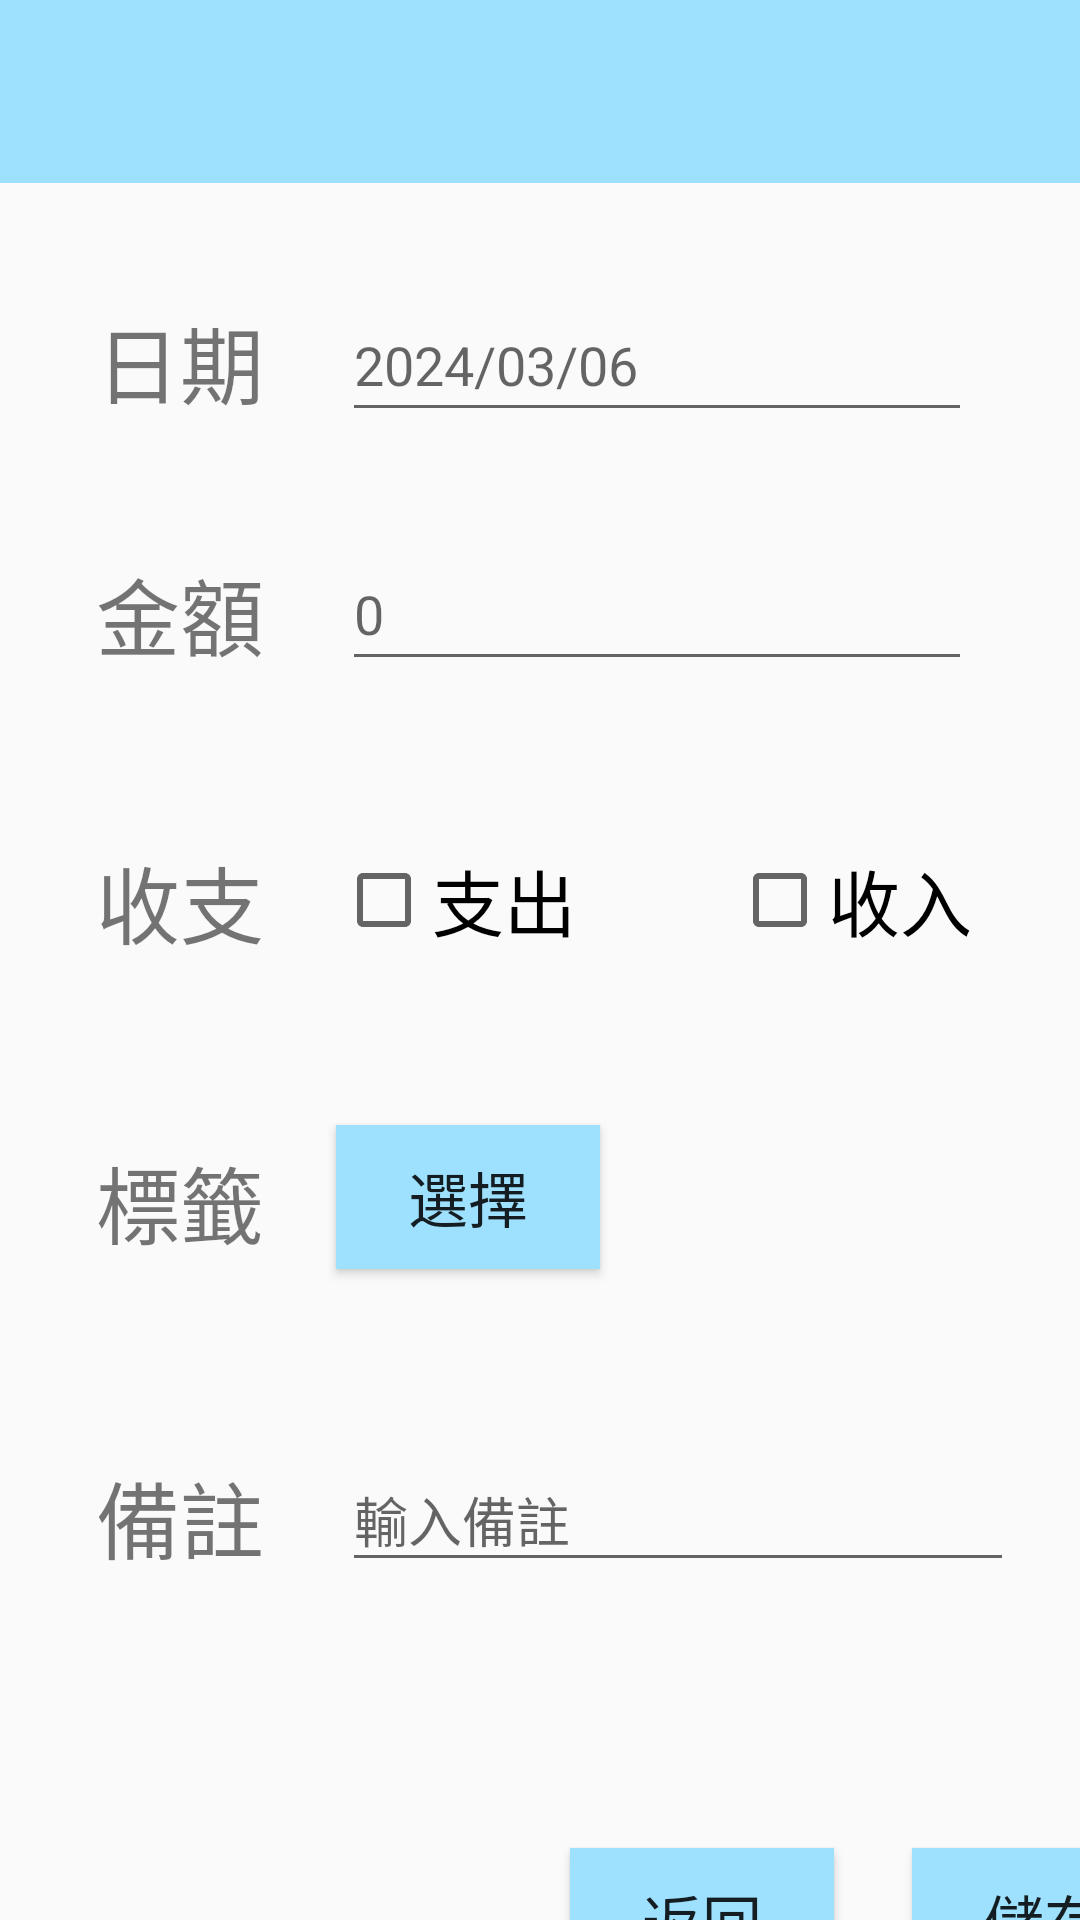

The Android layout XML behind this screen, and the referenced resources:
<!-- AndroidManifest.xml: application theme Theme.Accounting_app -->
<!-- res/layout/fragment_addbill.xml -->
<?xml version="1.0" encoding="utf-8"?>
<android.support.constraint.ConstraintLayout xmlns:android="http://schemas.android.com/apk/res/android"
    xmlns:app="http://schemas.android.com/apk/res-auto"
    xmlns:tools="http://schemas.android.com/tools"
    android:layout_width="match_parent"
    android:layout_height="match_parent">

    <View
        android:id="@+id/addbillBack"
        android:layout_width="wrap_content"
        android:layout_height="wrap_content"
        app:layout_constraintStart_toStartOf="parent"
        app:layout_constraintTop_toTopOf="parent" />

    <View
        android:id="@+id/view5"
        android:layout_width="413dp"
        android:layout_height="61dp"
        android:background="#9EE1FF"
        app:layout_constraintEnd_toEndOf="parent"
        app:layout_constraintStart_toStartOf="parent"
        app:layout_constraintTop_toTopOf="parent" />

    <TextView
        android:id="@+id/dateText"
        android:layout_width="wrap_content"
        android:layout_height="wrap_content"
        android:layout_marginStart="32dp"
        android:layout_marginTop="100dp"
        android:text="日期"
        android:textSize="28sp"
        app:layout_constraintStart_toStartOf="parent"
        app:layout_constraintTop_toTopOf="parent" />

    <TextView
        android:id="@+id/howmuch"
        android:layout_width="wrap_content"
        android:layout_height="wrap_content"
        android:layout_marginStart="32dp"
        android:layout_marginTop="184dp"
        android:text="金額"
        android:textSize="28sp"
        app:layout_constraintStart_toStartOf="parent"
        app:layout_constraintTop_toTopOf="parent" />

    <TextView
        android:id="@+id/inORoutcome"
        android:layout_width="wrap_content"
        android:layout_height="wrap_content"
        android:layout_marginStart="32dp"
        android:layout_marginTop="280dp"
        android:text="收支"
        android:textSize="28sp"
        app:layout_constraintStart_toStartOf="parent"
        app:layout_constraintTop_toTopOf="parent" />

    <TextView
        android:id="@+id/tag"
        android:layout_width="wrap_content"
        android:layout_height="wrap_content"
        android:layout_marginStart="32dp"
        android:layout_marginTop="380dp"
        android:text="標籤"
        android:textSize="28sp"
        app:layout_constraintStart_toStartOf="parent"
        app:layout_constraintTop_toTopOf="parent" />

    <TextView
        android:id="@+id/ps"
        android:layout_width="wrap_content"
        android:layout_height="wrap_content"
        android:layout_marginStart="32dp"
        android:layout_marginTop="485dp"
        android:text="備註"
        android:textSize="28sp"
        app:layout_constraintStart_toStartOf="parent"
        app:layout_constraintTop_toTopOf="parent" />

    <EditText
        android:id="@+id/money"
        android:layout_width="wrap_content"
        android:layout_height="wrap_content"
        android:layout_marginStart="114dp"
        android:layout_marginTop="179dp"
        android:ems="10"
        android:hint="0"
        android:inputType="number"
        android:minHeight="48dp"
        app:layout_constraintStart_toStartOf="parent"
        app:layout_constraintTop_toTopOf="parent" />

    <CheckBox
        android:id="@+id/outcome"
        android:layout_width="wrap_content"
        android:layout_height="wrap_content"
        android:layout_marginStart="112dp"
        android:layout_marginTop="276dp"
        android:minHeight="48dp"
        android:text="支出"
        android:textSize="24sp"
        app:layout_constraintStart_toStartOf="parent"
        app:layout_constraintTop_toTopOf="parent" />

    <CheckBox
        android:id="@+id/income"
        android:layout_width="wrap_content"
        android:layout_height="wrap_content"
        android:layout_marginStart="244dp"
        android:layout_marginTop="276dp"
        android:minHeight="48dp"
        android:text="收入"
        android:textSize="24sp"
        app:layout_constraintStart_toStartOf="parent"
        app:layout_constraintTop_toTopOf="parent" />

    <EditText
        android:id="@+id/date"
        android:layout_width="wrap_content"
        android:layout_height="wrap_content"
        android:layout_marginStart="114dp"
        android:layout_marginTop="96dp"
        android:ems="10"
        android:hint="2024/03/06"
        android:inputType="date"
        android:minHeight="48dp"
        app:layout_constraintStart_toStartOf="parent"
        app:layout_constraintTop_toTopOf="parent" />

    <android.support.design.widget.TextInputLayout
        android:id="@+id/inputps"
        android:layout_width="224dp"
        android:layout_height="wrap_content"
        android:layout_marginStart="114dp"
        android:layout_marginTop="475dp"
        app:layout_constraintStart_toStartOf="parent"
        app:layout_constraintTop_toTopOf="parent">

        <android.support.design.widget.TextInputEditText
            android:id="@+id/inputPS"
            android:layout_width="match_parent"
            android:layout_height="wrap_content"
            android:hint="輸入備註"
            tools:ignore="TouchTargetSizeCheck" />
    </android.support.design.widget.TextInputLayout>

    <ImageView
        android:id="@+id/decorate"
        android:layout_width="122dp"
        android:layout_height="113dp"
        android:layout_marginStart="32dp"
        android:layout_marginBottom="36dp"
        app:layout_constraintBottom_toBottomOf="parent"
        app:layout_constraintStart_toStartOf="parent"
        app:srcCompat="@drawable/__5_" />

    <Button
        android:id="@+id/chooseTag"
        android:layout_width="wrap_content"
        android:layout_height="wrap_content"
        android:layout_marginStart="112dp"
        android:layout_marginTop="375dp"
        android:background="#9EE1FF"
        android:text="選擇"
        android:textSize="20sp"
        app:layout_constraintStart_toStartOf="parent"
        app:layout_constraintTop_toTopOf="parent" />

    <Button
        android:id="@+id/save"
        android:layout_width="wrap_content"
        android:layout_height="wrap_content"
        android:layout_marginStart="304dp"
        android:layout_marginTop="616dp"
        android:background="#9EE1FF"
        android:text="儲存"
        android:textSize="20sp"
        app:layout_constraintStart_toStartOf="parent"
        app:layout_constraintTop_toTopOf="parent" />

    <Button
        android:id="@+id/backTomain"
        android:layout_width="wrap_content"
        android:layout_height="wrap_content"
        android:layout_marginStart="190dp"
        android:layout_marginTop="616dp"
        android:background="#9EE1FF"
        android:text="返回"
        android:textSize="20sp"
        app:layout_constraintStart_toStartOf="parent"
        app:layout_constraintTop_toTopOf="parent" />

</android.support.constraint.ConstraintLayout>
<!-- resources referenced by this layout -->
<resources>
  <!-- drawable __5_: png bitmap (drawable-nodpi, 3591 bytes) -->
  <style name="Theme.Accounting_app" parent="Theme.AppCompat.Light.DarkActionBar">
          
          <item name="colorPrimary">@color/purple_500</item>
          <item name="colorPrimaryDark">@color/purple_700</item>
          <item name="colorAccent">@color/teal_200</item>
          
      </style>
  <!-- not gathered from this repository: default colours our renderer supplied (Android Studio template values) -->
  <color name="purple_500">#FF6200EE</color>
  <color name="purple_700">#FF3700B3</color>
  <color name="teal_200">#FF03DAC5</color>
</resources>
